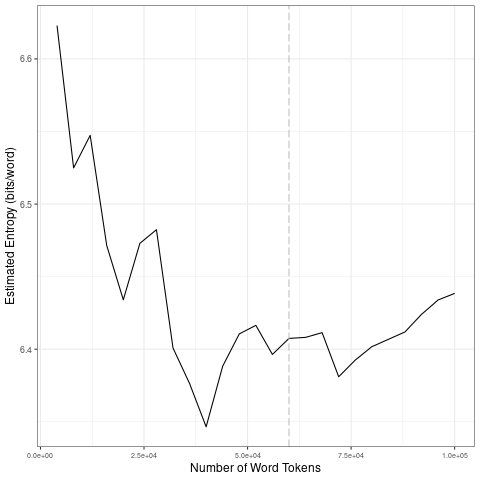

The table this chart was drawn from, first rows:
file, entropy.Corpus.Size, entropy.Entropy, sd.Corpus.Size, sd.SD
data/2021_by_fr/2021-01-16_tokens_1-gram…, 4000, 6.623, 20000, 0.07267
data/2021_by_fr/2021-01-16_tokens_1-gram…, 8000, 6.525, 40000, 0.05972
data/2021_by_fr/2021-01-16_tokens_1-gram…, 12000, 6.547, 60000, 0.01132
data/2021_by_fr/2021-01-16_tokens_1-gram…, 16000, 6.471, 80000, 0.01236
data/2021_by_fr/2021-01-16_tokens_1-gram…, 20000, 6.434, 1e+05, 0.01365
data/2021_by_fr/2021-01-16_tokens_1-gram…, 24000, 6.473, 20000, 0.07267
data/2021_by_fr/2021-01-16_tokens_1-gram…, 28000, 6.482, 40000, 0.05972
data/2021_by_fr/2021-01-16_tokens_1-gram…, 32000, 6.401, 60000, 0.01132
data/2021_by_fr/2021-01-16_tokens_1-gram…, 36000, 6.376, 80000, 0.01236
data/2021_by_fr/2021-01-16_tokens_1-gram…, 40000, 6.347, 1e+05, 0.01365
data/2021_by_fr/2021-01-16_tokens_1-gram…, 44000, 6.388, 20000, 0.07267
data/2021_by_fr/2021-01-16_tokens_1-gram…, 48000, 6.411, 40000, 0.05972
data/2021_by_fr/2021-01-16_tokens_1-gram…, 52000, 6.416, 60000, 0.01132
data/2021_by_fr/2021-01-16_tokens_1-gram…, 56000, 6.396, 80000, 0.01236
data/2021_by_fr/2021-01-16_tokens_1-gram…, 60000, 6.407, 1e+05, 0.01365
data/2021_by_fr/2021-01-16_tokens_1-gram…, 64000, 6.408, 20000, 0.07267
data/2021_by_fr/2021-01-16_tokens_1-gram…, 68000, 6.411, 40000, 0.05972
data/2021_by_fr/2021-01-16_tokens_1-gram…, 72000, 6.381, 60000, 0.01132
data/2021_by_fr/2021-01-16_tokens_1-gram…, 76000, 6.392, 80000, 0.01236
data/2021_by_fr/2021-01-16_tokens_1-gram…, 80000, 6.402, 1e+05, 0.01365
data/2021_by_fr/2021-01-16_tokens_1-gram…, 84000, 6.407, 20000, 0.07267
data/2021_by_fr/2021-01-16_tokens_1-gram…, 88000, 6.412, 40000, 0.05972
data/2021_by_fr/2021-01-16_tokens_1-gram…, 92000, 6.424, 60000, 0.01132
data/2021_by_fr/2021-01-16_tokens_1-gram…, 96000, 6.434, 80000, 0.01236
data/2021_by_fr/2021-01-16_tokens_1-gram…, 1e+05, 6.438, 1e+05, 0.01365
